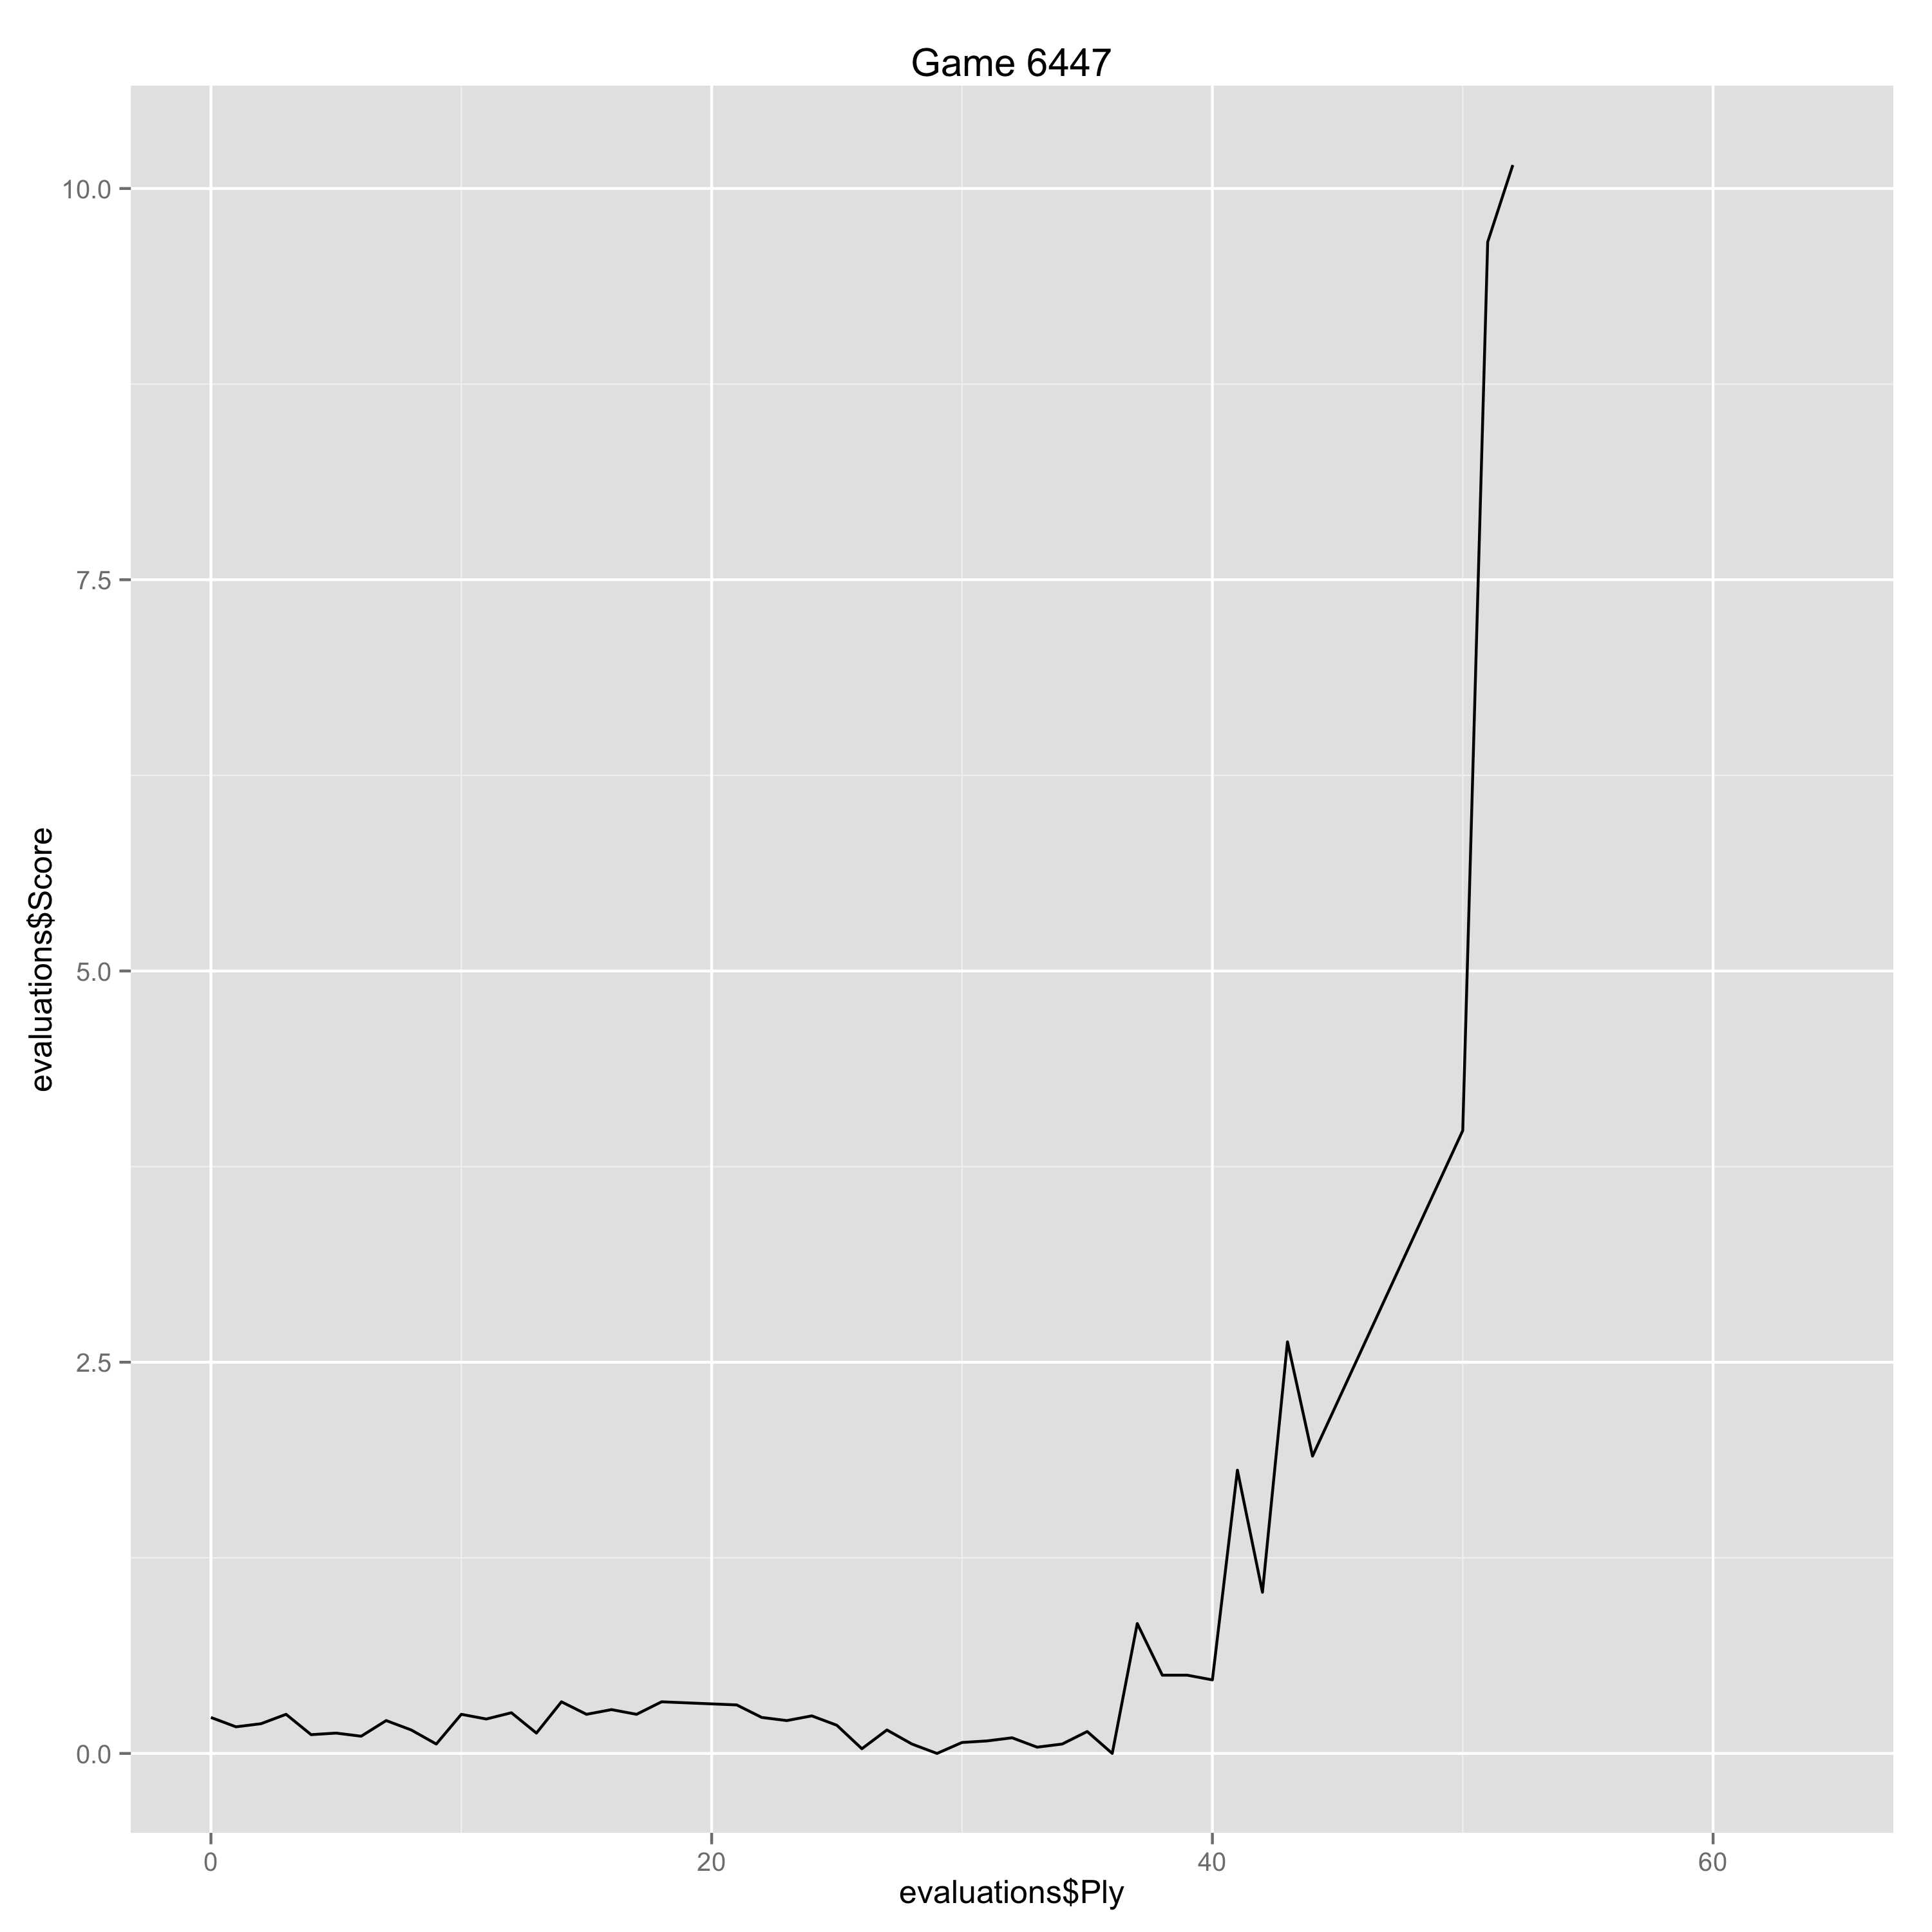

The table this chart was drawn from, first rows:
Ply, Move, White, Black, Score, Eval, Comment
0, [1], e4, , 0.23, 0.23, 
1, [1], , e6, 0.17, 0.06, 
2, [2], d4, , 0.19, 0.02, 
3, [2], , d5, 0.25, -0.06, 
4, [3], Nd2, , 0.12, -0.13, 
5, [3], , Nf6, 0.13, -0.01, 
6, [4], e5, , 0.11, -0.02, 
7, [4], , Nfd7, 0.21, -0.1, 
8, [5], c3, , 0.15, -0.06, 
9, [5], , c5, 0.06, 0.09, 
10, [6], Bd3, , 0.25, 0.19, 
11, [6], , Nc6, 0.22, 0.03, 
12, [7], Ne2, , 0.26, 0.04, 
13, [7], , cxd4, 0.13, 0.13, 
14, [8], cxd4, , 0.33, 0.2, 
15, [8], , f6, 0.25, 0.08, 
16, [9], exf6, , 0.28, 0.03, 
17, [9], , Nxf6, 0.25, 0.03, 
18, [10], Nf3, , 0.33, 0.08, 
21, [11], , O-O, 0.31, 0.02, 
22, [12], Bf4, , 0.23, -0.08, 
23, [12], , Bxf4, 0.21, 0.02, 
24, [13], Nxf4, , 0.24, 0.03, 
25, [13], , Ne4, 0.18, 0.06, 
26, [14], Qc1, , 0.03, -0.15, 
27, [14], , Ng5, 0.15, -0.12, 
28, [15], Nxg5, , 0.06, -0.09, 
29, [15], , Qxg5, 0.0, 0.06, 
30, [16], Bxh7+, , 0.07, 0.07, 
31, [16], , Kxh7, 0.08, -0.01, 
32, [17], Nxe6, , 0.1, 0.02, 
33, [17], , Qf5, 0.04, 0.06, 
34, [18], Nxf8+, , 0.06, 0.02, 
35, [18], , Qxf8, 0.14, -0.08, 
36, [19], Re1, , 0.0, -0.14, 
37, [19], , Qf5, 0.83, -0.83, 
38, [20], Re8, , 0.5, -0.33, 
39, [20], , Nxd4, 0.5, 0.0, 
40, [21], Qd1, , 0.47, -0.03, 
41, [21], , Nc6, 1.81, -1.34, 
42, [22], Qa4, , 1.03, -0.78, 
43, [22], , d4, 2.63, -1.6, 
44, [23], Qc4, , 1.9, -0.73, 
50, [26], Rf8, , 3.98, 2.08, 
51, [26], , Qa5, 9.66, -5.68, 
52, [27], Re4, , 10.15, 0.49, 
53, [27], , Bd7, , , #5#
54, [28], Rh4+, , , , #-4#
55, [28], , Kg5, , , #4#
56, [29], Qxg7+, , , , #-4#
57, [29], , Kxh4, , , #4#
58, [30], Rf4+, , , , #-4#
59, [30], , Kh5, , , #4#
60, [31], Qh7+, , , , #-5#
61, [31], , Kg5, , , #5#
62, [32], Qh4+, , , , #-4#
63, [32], , Kg6, , , #4#
64, [33], Qf6+, , , , #-3#
